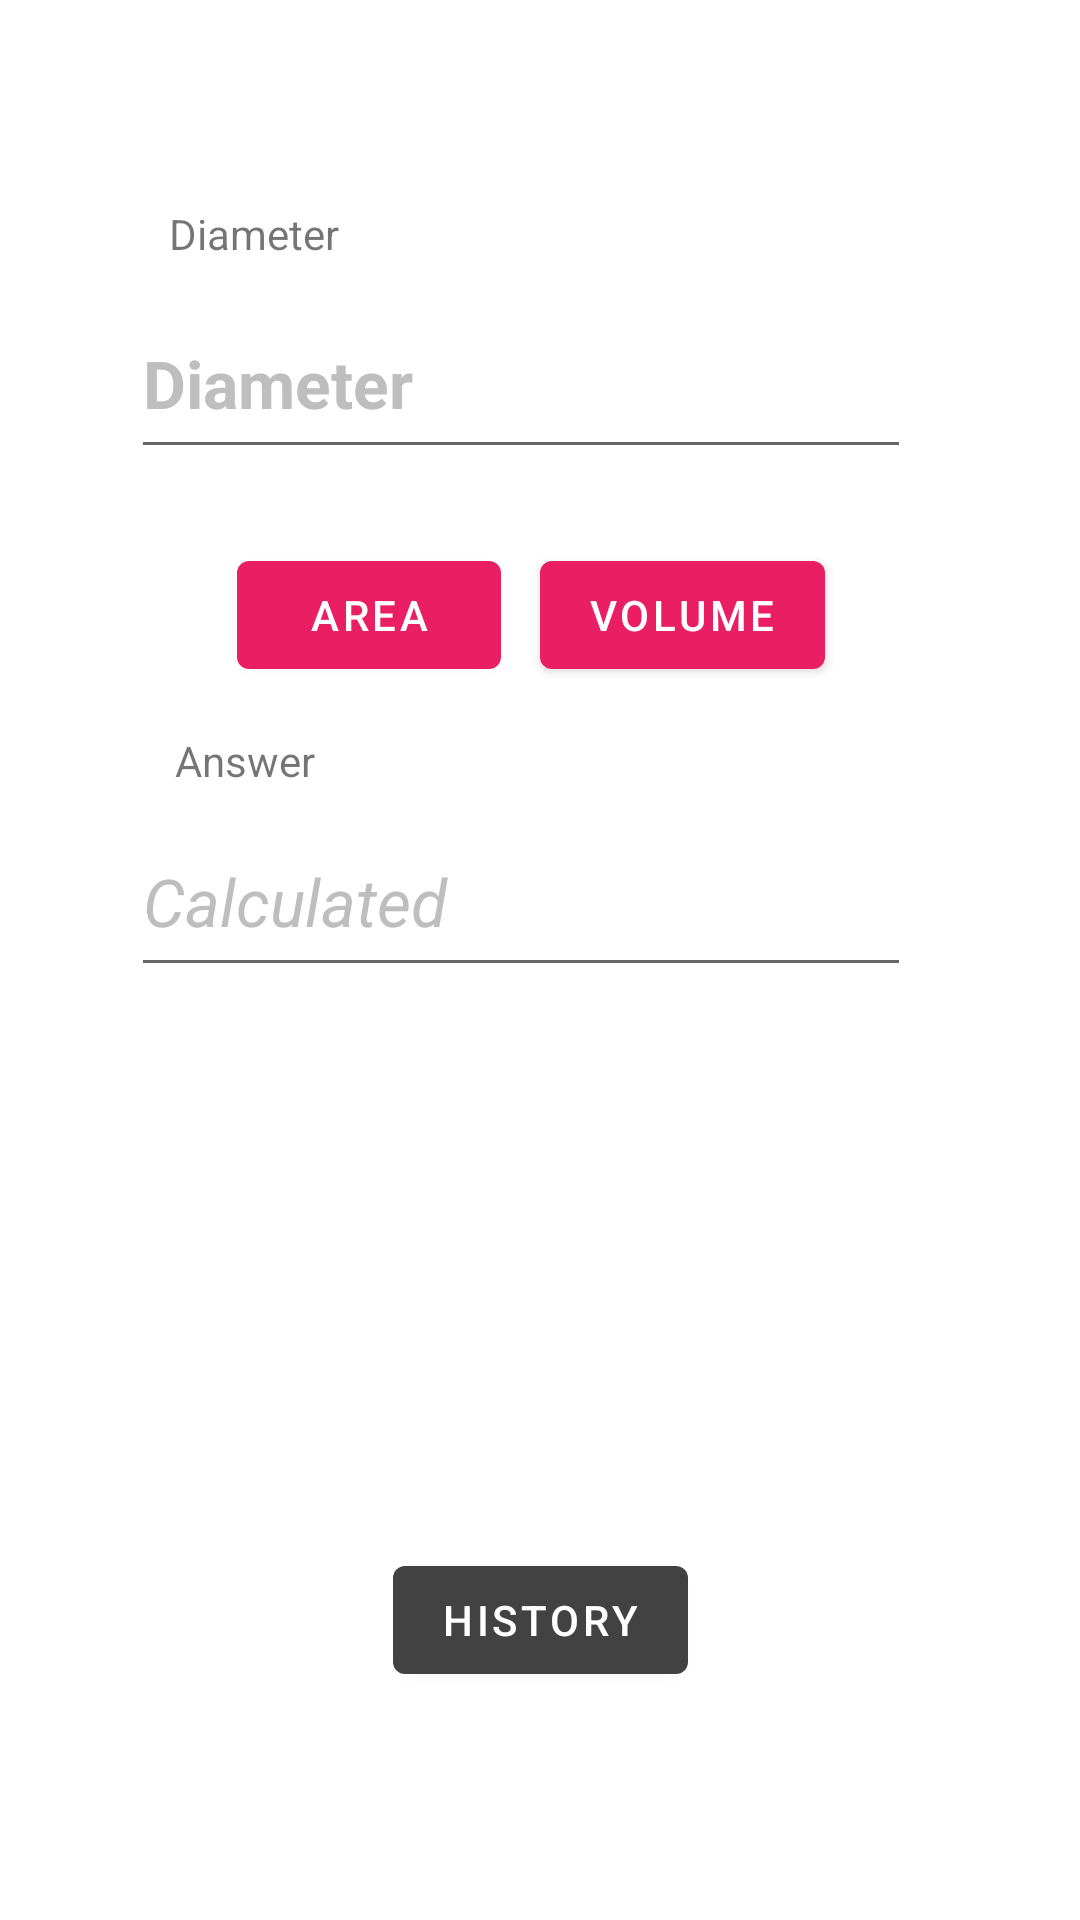

Write the Android layout XML for this screen, with the resource values it uses.
<!-- AndroidManifest.xml: application theme Theme.Calculator -->
<!-- res/layout/fragment_first.xml -->
<?xml version="1.0" encoding="utf-8"?>

<androidx.constraintlayout.widget.ConstraintLayout xmlns:android="http://schemas.android.com/apk/res/android"
    xmlns:app="http://schemas.android.com/apk/res-auto"
    xmlns:tools="http://schemas.android.com/tools"
    android:layout_width="match_parent"
    android:layout_height="match_parent"
    tools:context=".FirstFragment">

    <Button
        android:id="@+id/historyButton"
        android:layout_width="wrap_content"
        android:layout_height="wrap_content"
        android:layout_marginBottom="76dp"
        android:text="History"
        app:backgroundTint="@color/cardview_dark_background"
        app:layout_constraintBottom_toBottomOf="parent"
        app:layout_constraintEnd_toEndOf="parent"
        app:layout_constraintStart_toStartOf="parent" />

    <EditText
        android:id="@+id/diameter"
        android:layout_width="260dp"
        android:layout_height="60dp"
        android:inputType="text"
        android:singleLine="true"
        android:text="Diameter"
        android:textAppearance="@style/TextAppearance.AppCompat.Large"
        android:textColor="@android:color/secondary_text_dark_nodisable"
        android:textIsSelectable="true"
        android:textStyle="bold"
        app:layout_constraintBottom_toBottomOf="parent"
        app:layout_constraintEnd_toEndOf="parent"
        app:layout_constraintHorizontal_bias="0.437"
        app:layout_constraintStart_toStartOf="parent"
        app:layout_constraintTop_toTopOf="parent"
        app:layout_constraintVertical_bias="0.166" />

    <EditText
        android:id="@+id/calculated"
        android:layout_width="260dp"
        android:layout_height="60dp"
        android:inputType="text"
        android:singleLine="true"
        android:text="Calculated"
        android:textAppearance="@style/TextAppearance.AppCompat.Large"
        android:textColor="@android:color/secondary_text_light_nodisable"
        android:textIsSelectable="true"
        android:textStyle="italic"
        app:layout_constraintBottom_toBottomOf="parent"
        app:layout_constraintEnd_toEndOf="parent"
        app:layout_constraintHorizontal_bias="0.437"
        app:layout_constraintStart_toStartOf="parent"
        app:layout_constraintTop_toTopOf="parent"
        app:layout_constraintVertical_bias="0.464" />

    <Button
        android:id="@+id/volumeButton"
        android:layout_width="wrap_content"
        android:layout_height="wrap_content"
        android:hapticFeedbackEnabled="true"
        android:text="Volume"
        app:backgroundTint="#E91E63"
        app:layout_constraintBottom_toBottomOf="parent"
        app:layout_constraintEnd_toEndOf="parent"
        app:layout_constraintHorizontal_bias="0.679"
        app:layout_constraintStart_toStartOf="parent"
        app:layout_constraintTop_toTopOf="parent"
        app:layout_constraintVertical_bias="0.306" />

    <Button
        android:id="@+id/areaButton"
        android:layout_width="wrap_content"
        android:layout_height="wrap_content"
        android:hapticFeedbackEnabled="true"
        android:text="Area"
        app:backgroundTint="#E91E63"
        app:layout_constraintBottom_toBottomOf="parent"
        app:layout_constraintEnd_toEndOf="parent"
        app:layout_constraintHorizontal_bias="0.291"
        app:layout_constraintStart_toStartOf="parent"
        app:layout_constraintTop_toTopOf="parent"
        app:layout_constraintVertical_bias="0.306" />

    <TextView
        android:id="@+id/textView5"
        android:layout_width="wrap_content"
        android:layout_height="wrap_content"
        android:text="Answer"
        app:layout_constraintBottom_toBottomOf="parent"
        app:layout_constraintEnd_toEndOf="parent"
        app:layout_constraintHorizontal_bias="0.186"
        app:layout_constraintStart_toStartOf="parent"
        app:layout_constraintTop_toTopOf="parent"
        app:layout_constraintVertical_bias="0.393" />

    <TextView
        android:id="@+id/textView6"
        android:layout_width="wrap_content"
        android:layout_height="wrap_content"
        android:text="Diameter"
        app:layout_constraintBottom_toBottomOf="parent"
        app:layout_constraintEnd_toEndOf="parent"
        app:layout_constraintHorizontal_bias="0.186"
        app:layout_constraintStart_toStartOf="parent"
        app:layout_constraintTop_toTopOf="parent"
        app:layout_constraintVertical_bias="0.11" />


</androidx.constraintlayout.widget.ConstraintLayout>
<!-- resources referenced by this layout -->
<resources>
  <style name="Theme.Calculator" parent="Theme.MaterialComponents.DayNight.DarkActionBar">
          
          <item name="colorPrimary">@color/purple_500</item>
          <item name="colorPrimaryVariant">@color/purple_700</item>
          <item name="colorOnPrimary">@color/white</item>
          
          <item name="colorSecondary">@color/teal_200</item>
          <item name="colorSecondaryVariant">@color/teal_700</item>
          <item name="colorOnSecondary">@color/black</item>
          
          <item name="android:statusBarColor" tools:targetApi="l">?attr/colorPrimaryVariant</item>
          
      </style>
  <!-- not gathered from this repository: default colours our renderer supplied (Android Studio template values) -->
  <color name="purple_500">#FF6200EE</color>
  <color name="purple_700">#FF3700B3</color>
  <color name="teal_200">#FF03DAC5</color>
  <color name="teal_700">#FF018786</color>
  <color name="black">#FF000000</color>
  <color name="white">#FFFFFFFF</color>
</resources>
